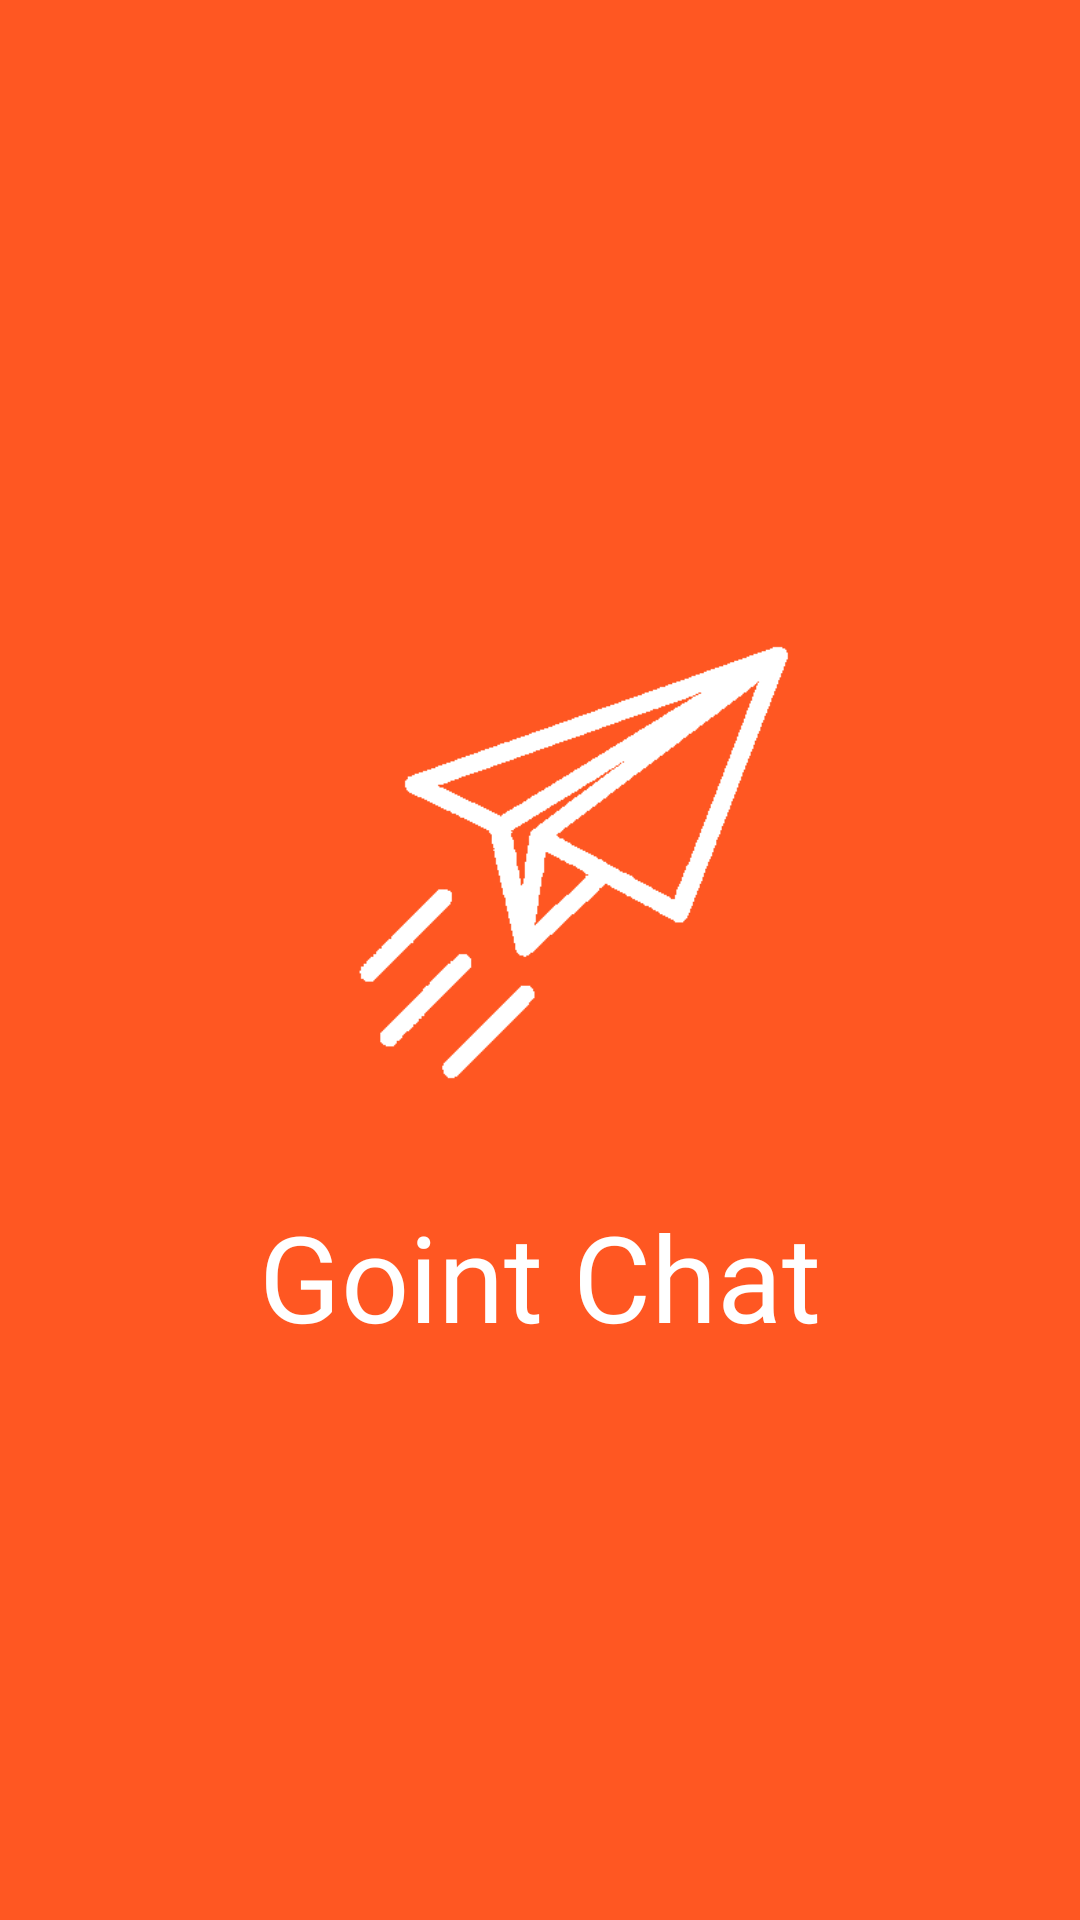

Here is an Android app screen rendered from its layout file. Give the layout XML and the strings, colors and styles it references.
<!-- AndroidManifest.xml: application theme Theme.ChatApp -->
<!-- res/layout/activity_splash.xml -->
<?xml version="1.0" encoding="utf-8"?>
<LinearLayout xmlns:android="http://schemas.android.com/apk/res/android"
    xmlns:app="http://schemas.android.com/apk/res-auto"
    xmlns:tools="http://schemas.android.com/tools"
    android:layout_width="match_parent"
    android:layout_height="match_parent"
    android:background="@color/orange"
    android:gravity="center"
    android:orientation="vertical"
    tools:context=".activity.SplashActivity">

    <ImageView
        android:layout_width="280dp"
        android:layout_height="280dp"
        android:layout_marginTop="-50dp"
        android:src="@drawable/logonew"/>

    <TextView
        android:layout_width="wrap_content"
        android:layout_height="wrap_content"
        android:text="Goint Chat"
        android:layout_marginTop="-20dp"
        android:fontFamily="@font/righteous"
        android:textColor="@color/white"
        android:textSize="40sp"/>

</LinearLayout>
<!-- resources referenced by this layout -->
<resources>
  <color name="orange">#FF5722</color>
  <color name="white">#FFFFFFFF</color>
  <!-- drawable logonew: png bitmap (drawable, 12913 bytes) -->
  <style name="Theme.ChatApp" parent="Theme.MaterialComponents.DayNight.NoActionBar">
          
          <item name="colorPrimary">@color/purple_500</item>
          <item name="colorPrimaryVariant">@color/purple_700</item>
          <item name="colorOnPrimary">@color/white</item>
          
          <item name="colorSecondary">@color/teal_200</item>
          <item name="colorSecondaryVariant">@color/teal_700</item>
          <item name="colorOnSecondary">@color/black</item>
          
          <item name="android:statusBarColor" tools:targetApi="l">?attr/colorPrimaryVariant</item>
          
      </style>
  <color name="purple_500">#FF5722</color>
  <color name="purple_700">#FF5722</color>
  <color name="teal_200">#FF5722</color>
  <color name="teal_700">#FF5722</color>
  <color name="black">@color/orange</color>
</resources>
